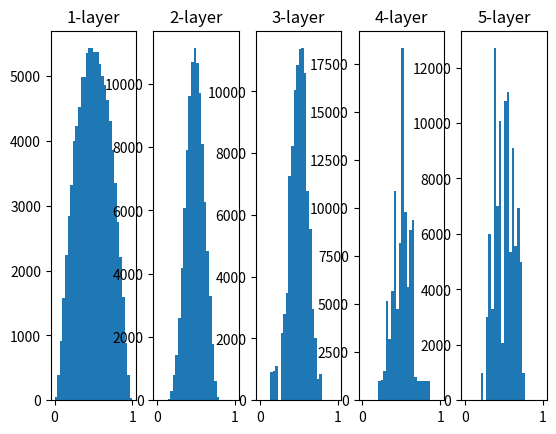

This chart was generated by the following Python code:
import numpy as np
import matplotlib.pyplot as plt

def sigmoid(x):
    return 1 / (1 + np.exp(-x))

x = np.random.randn(1000, 100) # 1000개의 데이터
node_num = 100                 # 각 은닉층의 노드(뉴런) 수
hidden_layer_size = 5          # 은닉층이 5개
activations = {}               # 이곳에 활성화 결과(활성화값)를 저장

for i in range(hidden_layer_size):
    if i != 0:
        x = activations[i-1]

    # w = np.random.randn(node_num, node_num) * 1
    # w = np.random.randn(node_num, node_num) * 0.01
    w = np.random.randn(node_num, node_num) / np.sqrt(node_num)

    a = np.dot(x, w)
    z = sigmoid(a)
    activations[i] = z


for i, a in activations.items():
    plt.subplot(1, len(activations), i+1)
    plt.title(str(i+1) + "-layer")
    plt.hist(a.flatten(), 30, range=(0,1))
plt.show()